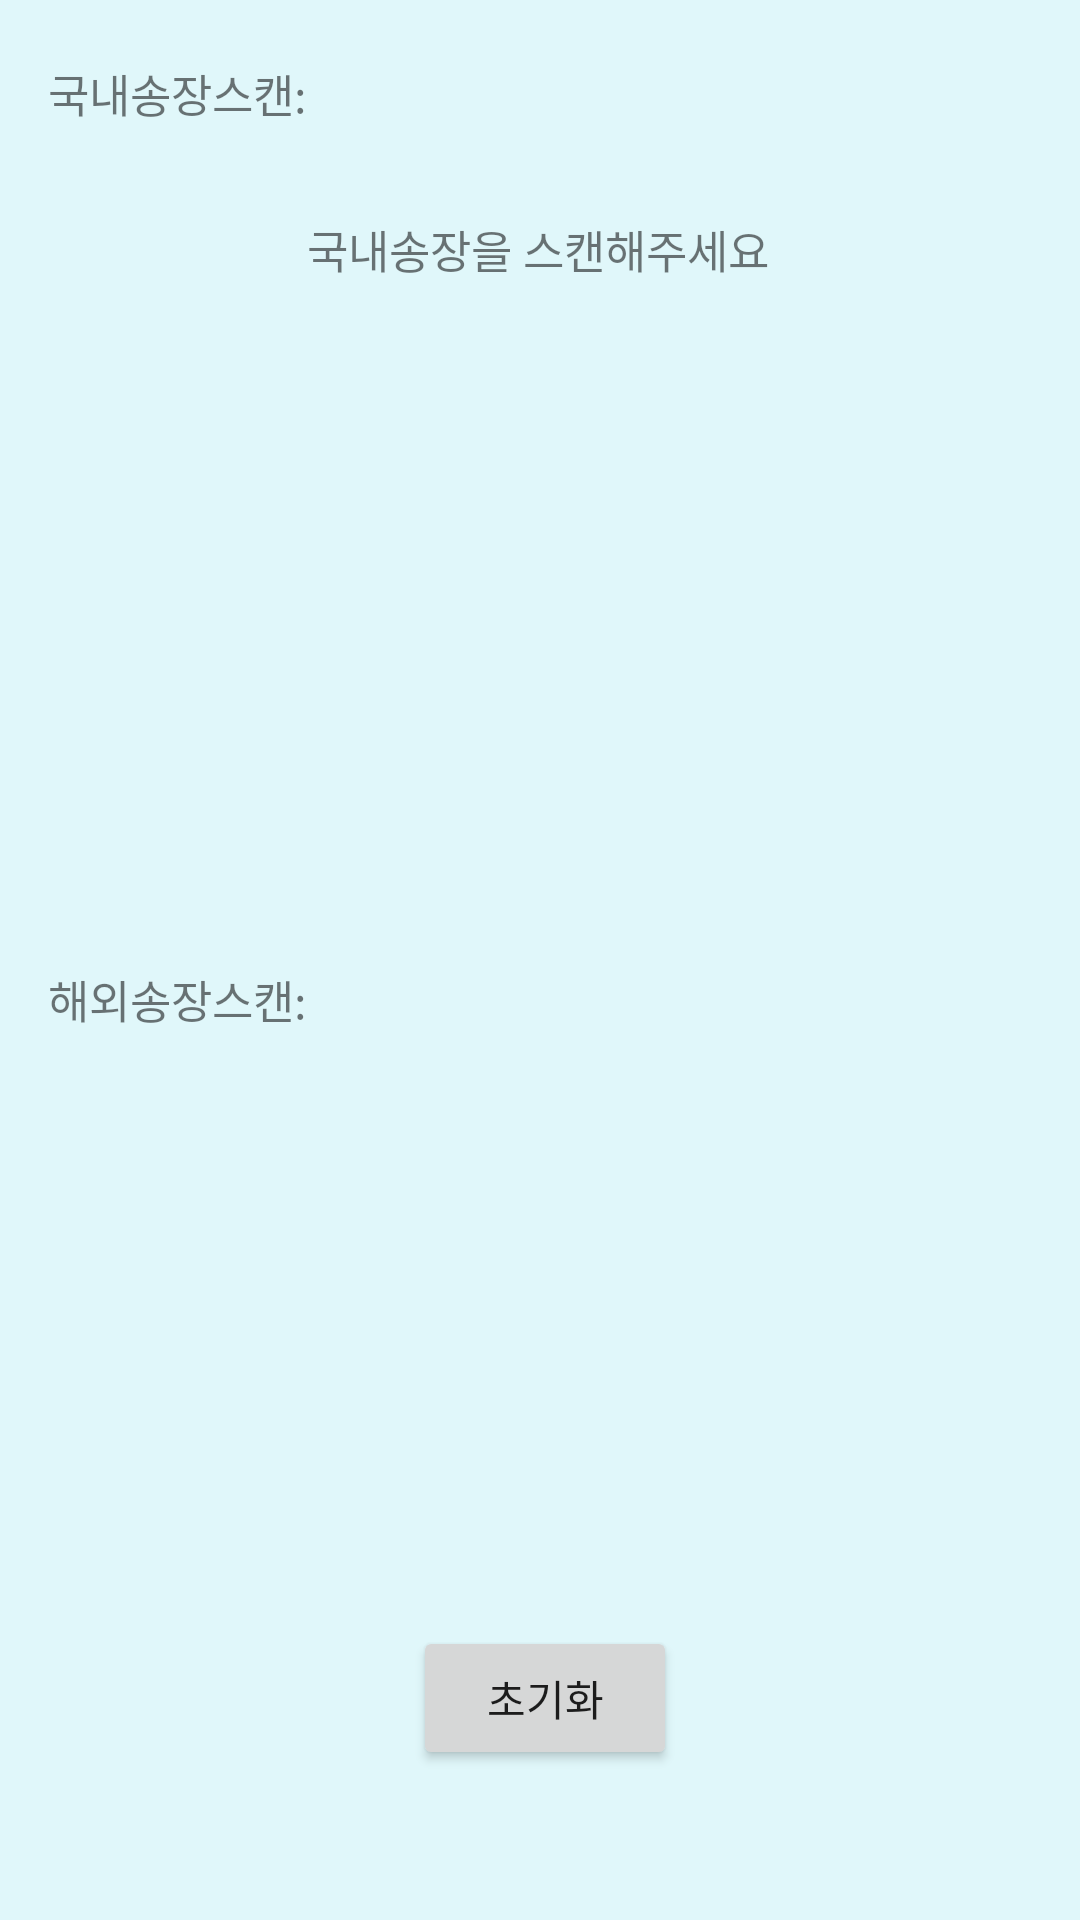

Android layout source for this screen:
<!-- AndroidManifest.xml: application theme Theme.ClarusScanner -->
<!-- res/layout/fragment2.xml -->
<?xml version="1.0" encoding="utf-8"?>
<androidx.constraintlayout.widget.ConstraintLayout
    xmlns:android="http://schemas.android.com/apk/res/android"
    xmlns:app="http://schemas.android.com/apk/res-auto"
    xmlns:tools="http://schemas.android.com/tools"
    android:layout_width="match_parent"
    android:layout_height="match_parent"
    android:background="#E0F7FA">

    <TextView
        android:id="@+id/textView1"
        android:layout_width="wrap_content"
        android:layout_height="wrap_content"

        android:layout_marginStart="16dp"
        android:layout_marginTop="20dp"
        android:text="국내송장스캔:"
        android:textSize="15sp"
        app:layout_constraintStart_toStartOf="parent"
        app:layout_constraintTop_toTopOf="parent" />

    <TextView
        android:id="@+id/tv_localBarcode"
        android:layout_width="wrap_content"
        android:layout_height="wrap_content"
        android:layout_marginTop="20dp"
        android:layout_marginEnd="100dp"
        android:text=""
        android:textSize="15sp"
        android:textStyle="bold"
        app:layout_constraintEnd_toEndOf="parent"
        app:layout_constraintStart_toEndOf="@+id/textView1"
        app:layout_constraintTop_toTopOf="parent" />

    <TextView
        android:id="@+id/tv_localresult"
        android:layout_width="wrap_content"
        android:layout_height="wrap_content"
        android:layout_marginTop="30dp"
        android:text="국내송장을 스캔해주세요"
        android:textSize="15sp"
        app:layout_constraintEnd_toEndOf="parent"
        app:layout_constraintHorizontal_bias="0.497"
        app:layout_constraintStart_toStartOf="parent"
        app:layout_constraintTop_toBottomOf="@+id/textView1" />

    <TextView
        android:id="@+id/textView4"
        android:layout_width="wrap_content"
        android:layout_height="wrap_content"
        android:layout_marginStart="16dp"
        android:layout_marginTop="280dp"
        android:text="해외송장스캔:"
        android:textSize="15sp"
        app:layout_constraintStart_toStartOf="parent"
        app:layout_constraintTop_toBottomOf="@+id/textView1" />

    <TextView
        android:id="@+id/tv_overseasBarcode"
        android:layout_width="wrap_content"
        android:layout_height="wrap_content"
        android:layout_marginTop="280dp"
        android:layout_marginEnd="100dp"
        android:text=""
        android:textSize="15sp"
        android:textStyle="bold"
        app:layout_constraintEnd_toEndOf="parent"
        app:layout_constraintHorizontal_bias="0.496"
        app:layout_constraintStart_toEndOf="@+id/textView4"
        app:layout_constraintTop_toBottomOf="@+id/tv_localBarcode" />

    <TextView
        android:id="@+id/tv_match"
        android:layout_width="wrap_content"
        android:layout_height="wrap_content"
        android:layout_gravity="center"
        android:layout_marginTop="30dp"
        android:text=""
        android:textSize="15sp"
        app:layout_constraintEnd_toEndOf="parent"
        app:layout_constraintHorizontal_bias="0.479"
        app:layout_constraintStart_toStartOf="parent"
        app:layout_constraintTop_toBottomOf="@+id/textView4" />

    <Button
        android:id="@+id/btn_resetScan"
        android:layout_width="wrap_content"
        android:layout_height="wrap_content"
        android:layout_marginBottom="50dp"
        android:text="초기화"
        app:layout_constraintBottom_toBottomOf="parent"
        app:layout_constraintEnd_toEndOf="parent"
        app:layout_constraintHorizontal_bias="0.506"
        app:layout_constraintStart_toStartOf="parent" />
</androidx.constraintlayout.widget.ConstraintLayout>
<!-- resources referenced by this layout -->
<resources>
  <style name="Theme.ClarusScanner" parent="Theme.MaterialComponents.DayNight.NoActionBar">
          
          <item name="colorPrimary">@color/clarus</item>
          <item name="colorPrimaryVariant">@color/clarus</item>
          <item name="colorOnPrimary">@color/white</item>
          
          <item name="colorSecondary">@color/teal_200</item>
          <item name="colorSecondaryVariant">@color/teal_700</item>
          <item name="colorOnSecondary">@color/black</item>
          
          <item name="android:statusBarColor" tools:targetApi="l">?attr/colorPrimaryVariant</item>
          
      </style>
  <color name="clarus">#FB6800</color>
  <color name="white">#FFFFFFFF</color>
  <color name="teal_200">#FF03DAC5</color>
  <color name="teal_700">#FF018786</color>
  <color name="black">#FF000000</color>
</resources>
